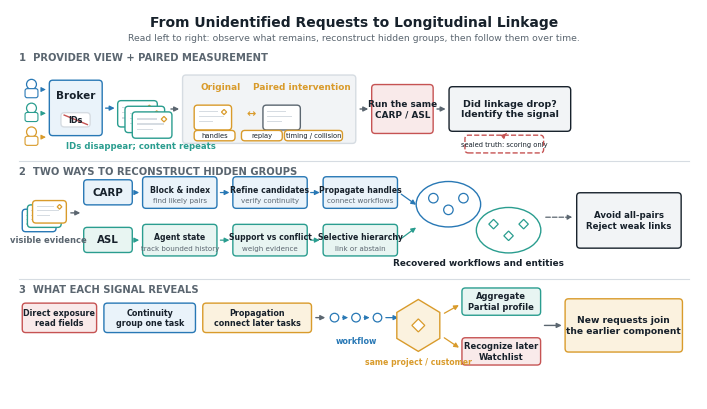
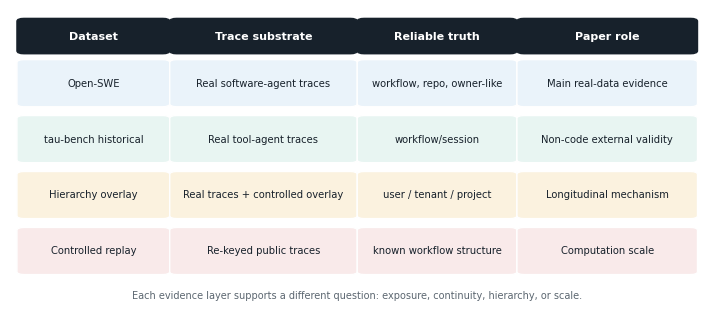
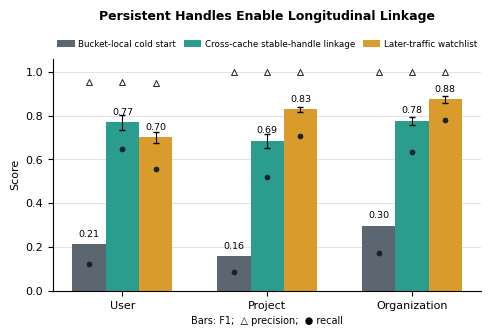
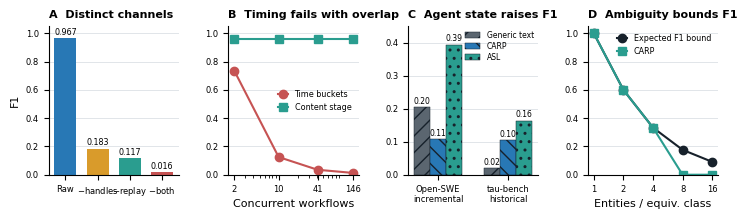

The script that saved these images, in order:
from __future__ import annotations

import argparse
from pathlib import Path

import matplotlib as mpl
import matplotlib.pyplot as plt
import numpy as np
from matplotlib.patches import Circle, Ellipse, FancyArrowPatch, FancyBboxPatch, Polygon, Rectangle


COLORS = {
    "ink": "#17212B",
    "muted": "#5B6670",
    "blue": "#2878B5",
    "teal": "#2A9D8F",
    "gold": "#D99B2B",
    "red": "#C65353",
    "green": "#4A8F5B",
    "light_blue": "#EAF3FA",
    "light_teal": "#E8F5F2",
    "light_gold": "#FBF2DF",
    "light_red": "#F9EAEA",
    "light_gray": "#F2F4F6",
}


def generate_figures(
    output_dir: Path,
    *,
    selected: tuple[str, ...] = ("all",),
    formats: tuple[str, ...] = ("pdf", "png"),
) -> list[Path]:
    output_dir.mkdir(parents=True, exist_ok=True)
    mpl.rcParams.update(
        {
            "font.family": "DejaVu Sans",
            "font.size": 8,
            "axes.titlesize": 9,
            "axes.labelsize": 8,
            "pdf.fonttype": 42,
            "ps.fonttype": 42,
            "svg.fonttype": "none",
        }
    )
    figure_builders = {
        "carp_pipeline": _visual_linkage_overview,
        "evidence_layers": _evidence_layers,
        "t3_longitudinal": _t3_longitudinal,
        "results_overview": _results_overview,
    }
    names = tuple(figure_builders) if "all" in selected else selected
    outputs = []
    for name in names:
        outputs.extend(_save(figure_builders[name](), output_dir / name, formats=formats))
    return outputs


def _carp_pipeline() -> plt.Figure:
    fig, ax = plt.subplots(figsize=(7.0, 3.94))
    ax.set_xlim(0, 133.33)
    ax.set_ylim(0, 75)
    ax.axis("off")

    def add_box(
        x: float,
        y: float,
        width: float,
        height: float,
        label: str,
        fill: str,
        edge: str,
        *,
        fontsize: float = 7.3,
        linestyle: str = "-",
        fontweight: str = "normal",
    ) -> None:
        ax.add_patch(
            FancyBboxPatch(
                (x, y),
                width,
                height,
                boxstyle="round,pad=0.25,rounding_size=0.65",
                linewidth=1.1,
                linestyle=linestyle,
                edgecolor=edge,
                facecolor=fill,
            )
        )
        ax.text(
            x + width / 2,
            y + height / 2,
            label,
            ha="center",
            va="center",
            color=COLORS["ink"],
            fontsize=fontsize,
            fontweight=fontweight,
        )

    def add_arrow(
        start: tuple[float, float],
        end: tuple[float, float],
        *,
        color: str = COLORS["muted"],
        connectionstyle: str = "arc3",
    ) -> None:
        ax.add_patch(
            FancyArrowPatch(
                start,
                end,
                arrowstyle="-|>",
                mutation_scale=7,
                linewidth=0.9,
                color=color,
                connectionstyle=connectionstyle,
            )
        )

    ax.text(
        66.665,
        72.8,
        "Measuring Provider-Side Linkage in LLM Agent Traffic",
        ha="center",
        va="center",
        weight="bold",
        fontsize=10.2,
    )
    ax.text(
        66.665,
        68.9,
        "Protocol identifiers are removed; persistent task objects and replayed state can remain linkable.",
        ha="center",
        va="center",
        color=COLORS["muted"],
        fontsize=7.2,
    )
    ax.text(
        2,
        65.0,
        "CONTROLLED MEASUREMENT",
        ha="left",
        va="center",
        color=COLORS["muted"],
        weight="bold",
        fontsize=7.2,
    )
    add_box(
        2.0,
        53.0,
        12.0,
        8.0,
        "Agent\nrequests",
        COLORS["light_gray"],
        COLORS["ink"],
        fontweight="bold",
    )
    add_box(
        17.5,
        53.0,
        16.5,
        8.0,
        "Broker / gateway\nremove protocol IDs",
        COLORS["light_blue"],
        COLORS["blue"],
        fontsize=6.8,
        fontweight="bold",
    )
    add_box(
        37.5,
        52.0,
        20.0,
        10.0,
        "Provider view\nplaintext content +\nallowed telemetry",
        COLORS["light_teal"],
        COLORS["teal"],
        fontsize=6.8,
        fontweight="bold",
    )
    add_box(
        62.0,
        56.5,
        16.0,
        5.5,
        "Original request",
        "white",
        COLORS["gold"],
        fontweight="bold",
    )
    add_box(
        62.0,
        48.5,
        16.0,
        6.0,
        "Paired control\none channel perturbed",
        COLORS["light_gold"],
        COLORS["gold"],
        fontsize=6.9,
        fontweight="bold",
    )
    add_box(
        82.5,
        52.5,
        14.0,
        8.0,
        "Same method\nCARP or ASL",
        COLORS["light_red"],
        COLORS["red"],
        fontsize=7.0,
        fontweight="bold",
    )
    add_box(
        100.5,
        51.5,
        30.0,
        10.0,
        "Compare linkage scores\nand attribute the channel",
        COLORS["light_gray"],
        COLORS["ink"],
        fontsize=7.2,
        fontweight="bold",
    )
    add_box(
        82.5,
        43.8,
        18.0,
        5.8,
        "Sealed truth\nlabels only; evaluator opens",
        "white",
        COLORS["red"],
        fontsize=6.2,
        linestyle="--",
        fontweight="bold",
    )
    add_arrow((14.3, 57.0), (17.2, 57.0))
    add_arrow((34.3, 57.0), (37.2, 57.0))
    add_arrow((57.8, 57.0), (61.7, 59.1), color=COLORS["gold"])
    add_arrow((57.8, 57.0), (61.7, 51.5), color=COLORS["gold"])
    add_arrow((78.3, 59.1), (82.2, 57.5), color=COLORS["gold"])
    add_arrow((78.3, 51.5), (82.2, 55.5), color=COLORS["gold"])
    add_arrow((96.8, 56.5), (100.2, 56.5))
    add_arrow(
        (100.7, 47.0),
        (115.0, 51.2),
        color=COLORS["red"],
        connectionstyle="arc3,rad=-0.08",
    )

    ax.plot([2.0, 131.0], [41.0, 41.0], color="#C8CFD6", linewidth=0.8)
    ax.text(
        2.0,
        38.8,
        "COMPLEMENTARY BOUNDED LINKAGE METHODS",
        ha="left",
        va="center",
        weight="bold",
        color=COLORS["muted"],
        fontsize=7.2,
    )
    ax.text(
        131.0,
        38.8,
        "same provider-visible requests; no CARP $\\rightarrow$ ASL dependency",
        ha="right",
        va="center",
        color=COLORS["muted"],
        fontsize=6.4,
    )
    add_box(
        2.0,
        30.5,
        10.0,
        5.5,
        "CARP",
        COLORS["light_blue"],
        COLORS["blue"],
        fontsize=8.0,
        fontweight="bold",
    )
    carp_stages = [
        (15.0, "Block +\nindex"),
        (37.0, "Context\ncandidates"),
        (59.0, "Budgeted\nrefinement"),
        (81.0, "Typed-handle\npropagation"),
    ]
    for x, label in carp_stages:
        add_box(
            x,
            30.0,
            18.0,
            6.5,
            label,
            COLORS["light_blue"],
            COLORS["blue"],
            fontsize=7.1,
            fontweight="bold",
        )
    for start, end in ((12.0, 15.0), (33.0, 37.0), (55.0, 59.0), (77.0, 81.0)):
        add_arrow((start + 0.3, 33.25), (end - 0.3, 33.25), color=COLORS["blue"])
    ax.text(
        103.0,
        33.25,
        "Sparse discovery across\nrequests and components",
        ha="left",
        va="center",
        color=COLORS["blue"],
        weight="bold",
        fontsize=6.8,
    )

    add_box(
        2.0,
        22.0,
        10.0,
        5.5,
        "ASL",
        COLORS["light_teal"],
        COLORS["teal"],
        fontsize=8.0,
        fontweight="bold",
    )
    asl_stages = [
        (15.0, "Bounded\nAgent state"),
        (37.0, "Multi-view\ncandidates"),
        (59.0, "Support--conflict\ngate"),
        (81.0, "Selective\nhierarchy"),
    ]
    for x, label in asl_stages:
        add_box(
            x,
            21.5,
            18.0,
            6.5,
            label,
            COLORS["light_teal"],
            COLORS["teal"],
            fontsize=7.1,
            fontweight="bold",
        )
    for start, end in ((12.0, 15.0), (33.0, 37.0), (55.0, 59.0), (77.0, 81.0)):
        add_arrow((start + 0.3, 24.75), (end - 0.3, 24.75), color=COLORS["teal"])
    ax.text(
        103.0,
        24.75,
        "State-aware linkage with\nabstention and conflicts",
        ha="left",
        va="center",
        color=COLORS["teal"],
        weight="bold",
        fontsize=6.8,
    )

    ax.plot([2.0, 131.0], [18.5, 18.5], color="#C8CFD6", linewidth=0.8)
    ax.text(
        2.0,
        16.2,
        "PRIVACY-RELEVANT OUTCOMES",
        ha="left",
        va="center",
        color=COLORS["muted"],
        weight="bold",
        fontsize=7.2,
    )
    outcomes = [
        (2.0, "Workflow partitions", "requests grouped\ninto workflows", COLORS["light_blue"], COLORS["blue"]),
        (34.5, "Cross-workflow entities", "projects, customers,\nor processes", COLORS["light_teal"], COLORS["teal"]),
        (67.0, "Supported partial profiles", "technologies, services,\ndependencies", COLORS["light_gold"], COLORS["gold"]),
        (99.5, "Later-traffic watchlists", "new requests assigned\nto prior components", COLORS["light_red"], COLORS["red"]),
    ]
    for x, title, subtitle, fill, edge in outcomes:
        add_box(x, 3.0, 29.0, 10.5, "", fill, edge)
        ax.text(x + 20.2, 10.4, title, ha="center", va="center", weight="bold", fontsize=6.5)
        ax.text(x + 20.2, 6.4, subtitle, ha="center", va="center", color=COLORS["muted"], fontsize=6.0)

    # Small semantic icons; all meaning remains available in text and line style.
    for x in (6.0, 9.0, 12.0):
        ax.scatter(x, 8.3, s=18, facecolor=COLORS["light_blue"], edgecolor=COLORS["blue"], linewidth=0.8, zorder=4)
    add_arrow((6.7, 8.3), (8.3, 8.3), color=COLORS["blue"])
    add_arrow((9.7, 8.3), (11.3, 8.3), color=COLORS["blue"])
    ax.scatter([38.8, 38.8, 46.0], [9.7, 6.9, 8.3], s=[18, 18, 26], facecolor=COLORS["light_teal"], edgecolor=COLORS["teal"], linewidth=0.8, zorder=4)
    add_arrow((39.6, 9.5), (44.8, 8.5), color=COLORS["teal"])
    add_arrow((39.6, 7.1), (44.8, 8.1), color=COLORS["teal"])
    for y, length in ((10.0, 8.0), (8.2, 6.0), (6.4, 9.0)):
        ax.plot([71.0, 71.0 + length], [y, y], color=COLORS["gold"], linewidth=2.0)
    ax.plot([104.0, 113.0], [7.5, 7.5], color=COLORS["gold"], linewidth=0.9)
    ax.scatter([106.0, 109.5, 112.5], [7.5, 7.5, 7.5], s=20, facecolor="white", edgecolor=[COLORS["blue"], COLORS["teal"], COLORS["red"]], linewidth=0.9, zorder=4)

    fig.tight_layout(pad=0.2)
    return fig


def _visual_linkage_overview() -> plt.Figure:
    fig, ax = plt.subplots(figsize=(7.0, 3.94))
    ax.set_xlim(0, 160)
    ax.set_ylim(0, 90)
    ax.axis("off")

    def text(
        x: float,
        y: float,
        label: str,
        *,
        size: float = 7.2,
        color: str = COLORS["ink"],
        weight: str = "normal",
        ha: str = "center",
    ) -> None:
        ax.text(x, y, label, ha=ha, va="center", fontsize=size, color=color, weight=weight)

    def box(
        x: float,
        y: float,
        width: float,
        height: float,
        *,
        fill: str = "white",
        edge: str = COLORS["ink"],
        dashed: bool = False,
        radius: float = 1.0,
    ) -> None:
        ax.add_patch(
            FancyBboxPatch(
                (x, y),
                width,
                height,
                boxstyle=f"round,pad=0.15,rounding_size={radius}",
                facecolor=fill,
                edgecolor=edge,
                linewidth=1.05,
                linestyle="--" if dashed else "-",
            )
        )

    def arrow(
        start: tuple[float, float],
        end: tuple[float, float],
        *,
        color: str = COLORS["muted"],
        width: float = 0.9,
        dashed: bool = False,
        connectionstyle: str = "arc3",
    ) -> None:
        ax.add_patch(
            FancyArrowPatch(
                start,
                end,
                arrowstyle="-|>",
                mutation_scale=7,
                linewidth=width,
                linestyle="--" if dashed else "-",
                color=color,
                connectionstyle=connectionstyle,
            )
        )

    def node(x: float, y: float, *, color: str, kind: str = "circle", size: float = 1.8) -> None:
        if kind == "diamond":
            points = [(x, y + size), (x + size, y), (x, y - size), (x - size, y)]
            ax.add_patch(Polygon(points, closed=True, facecolor="white", edgecolor=color, linewidth=1.0))
        else:
            ax.add_patch(Circle((x, y), size, facecolor="white", edgecolor=color, linewidth=1.0))

    def request_card(x: float, y: float, *, color: str, marker: bool = True) -> None:
        box(x, y, 13.0, 9.0, fill="white", edge=color, radius=0.7)
        for offset, width in ((6.6, 7.2), (4.8, 9.2), (3.0, 5.7)):
            ax.add_patch(Rectangle((x + 1.5, y + offset), width, 0.48, facecolor="#D6DCE2", edgecolor="none"))
        if marker:
            node(x + 10.8, y + 6.8, color=COLORS["gold"], kind="diamond", size=1.05)

    def workflow(x: float, y: float, color: str) -> None:
        for index in range(3):
            node(x + index * 5.0, y, color=color, size=1.25)
            if index < 2:
                arrow((x + 1.4 + index * 5.0, y), (x + 3.6 + index * 5.0, y), color=color, width=0.7)

    text(80, 86.5, "Identifier stripping does not remove content linkage", size=10.0, weight="bold")

    panels = [
        (2.0, "A", "PROTOCOL VIEW", COLORS["blue"]),
        (55.5, "B", "LINKAGE MEASUREMENT", COLORS["teal"]),
        (109.0, "C", "LONGITUDINAL VIEW", COLORS["gold"]),
    ]
    for x, letter, title, color in panels:
        box(x, 3.0, 49.0, 78.0, fill="white", edge="#D6DCE2", radius=1.0)
        ax.add_patch(Circle((x + 4.3, 76.2), 2.25, facecolor=color, edgecolor=color))
        text(x + 4.3, 76.2, letter, size=7.4, color="white", weight="bold")
        text(x + 8.0, 76.2, title, size=7.7, weight="bold", ha="left")

    # Panel A: protocol identifiers disappear, repeated content markers remain.
    for y, color in ((62, COLORS["blue"]), (51, COLORS["teal"]), (40, COLORS["gold"])):
        node(8.0, y + 2.5, color=color, size=1.8)
        ax.add_patch(FancyBboxPatch((5.6, y - 2.2), 4.8, 3.0, boxstyle="round,pad=.1,rounding_size=.8", facecolor="white", edgecolor=color, linewidth=0.9))
        arrow((11.0, y), (16.0, y), color=color)
    text(8.0, 31.0, "Agent traffic", size=7.3, weight="bold")

    box(16.5, 42.0, 14.0, 21.0, fill=COLORS["light_blue"], edge=COLORS["blue"])
    text(23.5, 59.0, "Broker", size=8.0, weight="bold")
    for y, label in ((52.5, "user ID"), (47.2, "session")):
        box(19.1, y, 8.8, 3.7, fill="white", edge="#D6DCE2", radius=0.5)
        text(23.5, y + 1.85, label, size=6.2)
        ax.plot([20.0, 27.0], [y + 3.0, y + 0.7], color=COLORS["red"], linewidth=1.2)
    arrow((30.8, 52.5), (35.5, 52.5), color=COLORS["blue"], width=1.1)
    ax.add_patch(Ellipse((41.0, 58.2), 10.5, 7.2, facecolor=COLORS["light_teal"], edgecolor=COLORS["teal"], linewidth=1.0))
    text(41.0, 58.2, "Provider", size=7.0, weight="bold")
    for index in range(3):
        request_card(35.2 + index * 1.8, 39.2 - index * 1.4, color=COLORS["teal"])
    text(41.0, 33.5, "plaintext remains", size=7.0, color=COLORS["teal"], weight="bold")
    box(7.0, 8.0, 39.0, 15.0, fill=COLORS["light_gray"], edge="#D6DCE2")
    text(15.0, 19.0, "No caller IDs", size=6.4, color=COLORS["red"], weight="bold")
    box(11.8, 11.0, 8.5, 4.0, fill="white", edge="#D6DCE2", radius=0.5)
    ax.plot([12.7, 19.3], [14.2, 11.8], color=COLORS["red"], linewidth=1.1)
    text(36.5, 19.0, "Repeated handles", size=6.4, color=COLORS["gold"], weight="bold")
    for index in range(3):
        node(30.5 + index * 4.5, 12.8, color=COLORS["gold"], kind="diamond", size=1.35)

    # Panel B: visual evidence becomes clusters; a small inset carries the measurement contract.
    text(68.0, 69.5, "Visible evidence", size=7.2, color=COLORS["muted"], weight="bold")
    for index, color in enumerate((COLORS["blue"], COLORS["teal"], COLORS["gold"])):
        request_card(60.5 + index * 4.0, 49.0 - index * 3.5, color=color)
    arrow((80.2, 54.0), (84.2, 54.0), width=1.2)
    box(84.7, 57.0, 12.0, 6.0, fill=COLORS["light_blue"], edge=COLORS["blue"])
    text(90.7, 60.0, "CARP", size=7.3, weight="bold")
    box(84.7, 46.0, 12.0, 6.0, fill=COLORS["light_teal"], edge=COLORS["teal"])
    text(90.7, 49.0, "ASL", size=7.3, weight="bold")
    arrow((97.1, 60.0), (101.0, 57.0), color=COLORS["blue"])
    arrow((97.1, 49.0), (101.0, 52.0), color=COLORS["teal"])
    for cx, cy, color, kind in (
        (100.5, 39.5, COLORS["blue"], "circle"),
        (87.8, 37.5, COLORS["teal"], "diamond"),
    ):
        ax.add_patch(Ellipse((cx, cy), 13.0, 10.0, facecolor="white", edgecolor=color, linewidth=1.0))
        for dx, dy in ((-3.2, 1.3), (0.0, -1.0), (3.3, 1.4)):
            node(cx + dx, cy + dy, color=color, kind=kind, size=1.15)
    text(94.5, 29.8, "Pseudonymous clusters", size=7.3, weight="bold")

    box(61.5, 8.0, 41.5, 15.0, fill=COLORS["light_gray"], edge="#D6DCE2")
    text(70.0, 20.5, "Paired control", size=6.5, color=COLORS["gold"], weight="bold")
    request_card(63.5, 9.5, color=COLORS["gold"])
    text(78.0, 15.3, "↔", size=9.0, color=COLORS["gold"], weight="bold")
    request_card(80.5, 9.5, color=COLORS["muted"], marker=False)
    text(98.0, 20.5, "Δ linkage", size=6.5, color=COLORS["teal"], weight="bold")
    box(94.0, 11.0, 8.0, 4.2, fill="white", edge=COLORS["red"], dashed=True, radius=0.5)
    text(98.0, 13.1, "truth", size=6.3, color=COLORS["red"])

    # Panel C: workflow continuity grows into entity, profile, and later assignment.
    text(121.0, 69.5, "Workflows", size=7.2, color=COLORS["muted"], weight="bold")
    for y, color in ((62.0, COLORS["blue"]), (53.0, COLORS["teal"]), (44.0, COLORS["gold"])):
        workflow(114.5, y, color)
        arrow((125.5, y), (132.0, 53.0), color=color, width=0.8)
    hexagon = [(136, 58), (141, 55), (141, 49), (136, 46), (131, 49), (131, 55)]
    ax.add_patch(Polygon(hexagon, closed=True, facecolor=COLORS["light_gold"], edgecolor=COLORS["gold"], linewidth=1.1))
    node(136, 52.0, color=COLORS["gold"], kind="diamond", size=1.7)
    text(136.0, 42.0, "Persistent entity", size=7.0, color=COLORS["gold"], weight="bold")

    arrow((141.5, 54.0), (146.0, 62.0), color=COLORS["gold"])
    arrow((141.5, 50.0), (146.0, 34.0), color=COLORS["gold"])
    box(146.0, 56.0, 10.0, 14.0, fill=COLORS["light_teal"], edge=COLORS["teal"])
    for y, width in ((65.0, 6.2), (62.0, 4.5), (59.0, 7.0)):
        ax.add_patch(Rectangle((147.5, y), width, 0.7, facecolor=COLORS["teal"], edgecolor="none"))
    text(151.0, 52.5, "Profile", size=7.3, color=COLORS["teal"], weight="bold")

    box(145.5, 24.0, 11.0, 14.0, fill=COLORS["light_red"], edge=COLORS["red"])
    ax.plot([147.0, 154.8], [31.0, 31.0], color=COLORS["red"], linewidth=0.8)
    for x, color in ((148.0, COLORS["blue"]), (151.0, COLORS["teal"]), (154.0, COLORS["red"])):
        node(x, 31.0, color=color, size=1.05)
    text(151.0, 20.5, "Watchlist", size=7.3, color=COLORS["red"], weight="bold")

    arrow((115.0, 12.0), (153.5, 12.0), color=COLORS["gold"], width=1.2)
    text(115.0, 15.0, "continuity", size=6.6, color=COLORS["blue"], weight="bold", ha="left")
    text(153.5, 15.0, "later assignment", size=6.6, color=COLORS["red"], weight="bold", ha="right")

    arrow((51.5, 43.0), (55.0, 43.0), width=1.3)
    arrow((105.0, 43.0), (108.5, 43.0), width=1.3)
    fig.tight_layout(pad=0.2)
    return fig


def _visual_linkage_overview() -> plt.Figure:
    """Balanced main figure: visual narrative plus the paper's distinguishing mechanics."""
    fig, ax = plt.subplots(figsize=(7.0, 3.94))
    ax.set_xlim(0, 160)
    ax.set_ylim(0, 90)
    ax.axis("off")

    def label(
        x: float,
        y: float,
        value: str,
        *,
        size: float = 6.8,
        color: str = COLORS["ink"],
        weight: str = "normal",
        ha: str = "center",
    ) -> None:
        ax.text(x, y, value, ha=ha, va="center", fontsize=size, color=color, weight=weight)

    def box(
        x: float,
        y: float,
        width: float,
        height: float,
        value: str = "",
        *,
        fill: str = "white",
        edge: str = COLORS["ink"],
        size: float = 6.5,
        dashed: bool = False,
        weight: str = "bold",
    ) -> None:
        ax.add_patch(
            FancyBboxPatch(
                (x, y),
                width,
                height,
                boxstyle="round,pad=0.15,rounding_size=0.8",
                facecolor=fill,
                edgecolor=edge,
                linewidth=1.0,
                linestyle="--" if dashed else "-",
            )
        )
        if value:
            label(x + width / 2, y + height / 2, value, size=size, weight=weight)

    def arrow(
        start: tuple[float, float],
        end: tuple[float, float],
        *,
        color: str = COLORS["muted"],
        width: float = 0.9,
        dashed: bool = False,
    ) -> None:
        ax.add_patch(
            FancyArrowPatch(
                start,
                end,
                arrowstyle="-|>",
                mutation_scale=7,
                color=color,
                linewidth=width,
                linestyle="--" if dashed else "-",
            )
        )

    def node(x: float, y: float, color: str, *, diamond: bool = False, size: float = 1.2) -> None:
        if diamond:
            points = [(x, y + size), (x + size, y), (x, y - size), (x - size, y)]
            ax.add_patch(Polygon(points, closed=True, facecolor="white", edgecolor=color, linewidth=0.9))
        else:
            ax.add_patch(Circle((x, y), size, facecolor="white", edgecolor=color, linewidth=0.9))

    def request(x: float, y: float, *, edge: str, marker: bool = True, scale: float = 1.0) -> None:
        width, height = 10.5 * scale, 6.8 * scale
        box(x, y, width, height, fill="white", edge=edge)
        for offset, line_width in ((4.9, 5.5), (3.5, 7.3), (2.1, 4.3)):
            ax.add_patch(
                Rectangle(
                    (x + 1.1 * scale, y + offset * scale),
                    line_width * scale,
                    0.36 * scale,
                    facecolor="#D6DCE2",
                    edgecolor="none",
                )
            )
        if marker:
            node(x + 8.5 * scale, y + 5.0 * scale, COLORS["gold"], diamond=True, size=0.75 * scale)

    def section(y: float, title: str) -> None:
        label(2.0, y, title, size=7.2, color=COLORS["muted"], weight="bold", ha="left")

    label(80, 87.0, "From Unidentified Requests to Longitudinal Linkage", size=10.0, weight="bold")
    label(
        80,
        83.5,
        "Read left to right: observe what remains, reconstruct hidden groups, then follow them over time.",
        size=6.7,
        color=COLORS["muted"],
    )

    # Section 1: provider visibility and paired measurement.
    section(79.0, "1  PROVIDER VIEW + PAIRED MEASUREMENT")
    for y, color in ((71.5, COLORS["blue"]), (66.0, COLORS["teal"]), (60.5, COLORS["gold"])):
        node(5.0, y + 1.2, color, size=1.15)
        ax.add_patch(FancyBboxPatch((3.6, y - 1.8), 2.8, 1.9, boxstyle="round,pad=.1,rounding_size=.5", facecolor="white", edgecolor=color, linewidth=0.8))
        arrow((6.7, y), (9.0, y), color=color, width=0.7)
    box(9.3, 61.0, 12.0, 12.5, fill=COLORS["light_blue"], edge=COLORS["blue"])
    label(15.3, 70.2, "Broker", size=7.5, weight="bold")
    box(12.0, 63.0, 6.5, 3.0, "IDs", fill="white", edge="#D6DCE2", size=5.8)
    ax.plot([12.6, 18.0], [65.6, 63.4], color=COLORS["red"], linewidth=1.0)
    arrow((21.6, 67.2), (25.0, 67.2), color=COLORS["blue"], width=1.0)
    for index in range(3):
        request(25.2 + index * 1.7, 63.0 - index * 1.3, edge=COLORS["teal"], scale=0.85)
    label(30.5, 58.5, "IDs disappear; content repeats", size=6.1, color=COLORS["teal"], weight="bold")

    arrow((36.8, 67.0), (40.0, 67.0), width=1.0)
    box(40.3, 59.2, 40.0, 15.5, fill=COLORS["light_gray"], edge="#D6DCE2")
    label(49.0, 72.0, "Original", size=6.4, color=COLORS["gold"], weight="bold")
    request(43.0, 62.3, edge=COLORS["gold"], scale=0.8)
    label(56.0, 66.0, "↔", size=8.0, color=COLORS["gold"], weight="bold")
    request(59.0, 62.3, edge=COLORS["muted"], marker=False, scale=0.8)
    label(68.0, 72.0, "Paired intervention", size=6.4, color=COLORS["gold"], weight="bold")
    for x, value in ((43.0, "handles"), (54.0, "replay"), (64.0, "timing / collision")):
        box(x, 59.8, 9.2 if x < 64 else 13.2, 2.1, value, fill="white", edge=COLORS["gold"], size=4.9, weight="normal")

    arrow((80.8, 67.0), (84.0, 67.0), width=1.0)
    box(84.3, 61.5, 14.0, 11.0, "Run the same\nCARP / ASL", fill=COLORS["light_red"], edge=COLORS["red"], size=6.4)
    arrow((98.7, 67.0), (102.0, 67.0), width=1.0)
    box(102.3, 62.0, 28.0, 10.0, "Did linkage drop?\nIdentify the signal", fill=COLORS["light_gray"], edge=COLORS["ink"], size=6.8)
    box(106.0, 57.0, 18.0, 3.8, "sealed truth: scoring only", fill="white", edge=COLORS["red"], size=4.9, dashed=True, weight="normal")
    arrow((115.0, 60.9), (116.0, 61.8), color=COLORS["red"], dashed=True)

    ax.plot([2, 158], [55.0, 55.0], color="#D6DCE2", linewidth=0.8)

    # Section 2: enough method detail to show novelty without configuration-level clutter.
    section(52.5, "2  TWO WAYS TO RECONSTRUCT HIDDEN GROUPS")
    for index, color in enumerate((COLORS["blue"], COLORS["teal"], COLORS["gold"])):
        request(3.0 + index * 1.2, 38.8 + index * 1.0, edge=color, scale=0.72)
    label(9.0, 36.8, "visible evidence", size=6.0, color=COLORS["muted"], weight="bold")
    arrow((13.5, 43.0), (17.0, 43.0), width=1.0)

    box(17.3, 45.0, 11.0, 5.5, "CARP", fill=COLORS["light_blue"], edge=COLORS["blue"], size=7.4)
    carp = [
        (31.0, "Block & index", "find likely pairs"),
        (52.0, "Refine candidates", "verify continuity"),
        (73.0, "Propagate handles", "connect workflows"),
    ]
    for x, title, explanation in carp:
        box(x, 44.2, 17.0, 7.0, fill=COLORS["light_blue"], edge=COLORS["blue"])
        label(x + 8.5, 48.4, title, size=5.6, weight="bold")
        label(x + 8.5, 45.8, explanation, size=5.1, color=COLORS["muted"])
    for start, end in ((28.5, 30.7), (48.3, 51.7), (69.3, 72.7)):
        arrow((start, 47.7), (end, 47.7), color=COLORS["blue"])

    box(17.3, 34.0, 11.0, 5.5, "ASL", fill=COLORS["light_teal"], edge=COLORS["teal"], size=7.4)
    asl = [
        (31.0, "Agent state", "track bounded history"),
        (52.0, "Support vs conflict", "weigh evidence"),
        (73.0, "Selective hierarchy", "link or abstain"),
    ]
    for x, title, explanation in asl:
        box(x, 33.2, 17.0, 7.0, fill=COLORS["light_teal"], edge=COLORS["teal"])
        label(x + 8.5, 37.4, title, size=5.6, weight="bold")
        label(x + 8.5, 34.8, explanation, size=5.1, color=COLORS["muted"])
    for start, end in ((28.5, 30.7), (48.3, 51.7), (69.3, 72.7)):
        arrow((start, 36.7), (end, 36.7), color=COLORS["teal"])

    arrow((90.5, 47.7), (95.0, 44.5), color=COLORS["blue"])
    arrow((90.5, 36.7), (95.0, 40.0), color=COLORS["teal"])
    for cx, cy, color, diamond in ((102.0, 45.0, COLORS["blue"], False), (116.0, 39.0, COLORS["teal"], True)):
        ax.add_patch(Ellipse((cx, cy), 15.0, 10.5, facecolor="white", edgecolor=color, linewidth=1.0))
        for dx, dy in ((-3.5, 1.4), (0.0, -1.3), (3.5, 1.4)):
            node(cx + dx, cy + dy, color, diamond=diamond, size=1.1)
    label(109.0, 31.5, "Recovered workflows and entities", size=6.4, weight="bold")
    arrow((124.0, 42.0), (131.5, 42.0), width=0.9, dashed=True)
    box(132.0, 35.0, 24.0, 12.5, "Avoid all-pairs\nReject weak links", fill=COLORS["light_gray"], edge=COLORS["ink"], size=6.2)

    ax.plot([2, 158], [27.8, 27.8], color="#D6DCE2", linewidth=0.8)

    # Section 3: name the three channels, then visualize their hierarchy of consequences.
    section(25.2, "3  WHAT EACH SIGNAL REVEALS")
    chips = [
        (3.0, 17.0, "Direct exposure\nread fields", COLORS["light_red"], COLORS["red"]),
        (22.0, 21.0, "Continuity\ngroup one task", COLORS["light_blue"], COLORS["blue"]),
        (45.0, 25.0, "Propagation\nconnect later tasks", COLORS["light_gold"], COLORS["gold"]),
    ]
    for x, width, value, fill, edge in chips:
        box(x, 15.5, width, 6.5, value, fill=fill, edge=edge, size=5.8)

    arrow((70.5, 18.8), (74.0, 18.8), width=1.0)
    for index in range(3):
        node(75.5 + index * 5.0, 18.8, COLORS["blue"], size=1.0)
        if index < 2:
            arrow((76.7 + index * 5.0, 18.8), (79.3 + index * 5.0, 18.8), color=COLORS["blue"], width=0.7)
    label(80.5, 13.5, "workflow", size=5.8, color=COLORS["blue"], weight="bold")
    arrow((86.8, 18.8), (91.0, 18.8), color=COLORS["blue"])
    hexagon = [(95, 23), (100, 20), (100, 14), (95, 11), (90, 14), (90, 20)]
    ax.add_patch(Polygon(hexagon, closed=True, facecolor=COLORS["light_gold"], edgecolor=COLORS["gold"], linewidth=1.0))
    node(95, 17.0, COLORS["gold"], diamond=True, size=1.5)
    label(95, 8.5, "same project / customer", size=5.6, color=COLORS["gold"], weight="bold")
    arrow((100.5, 19.5), (105.0, 22.0), color=COLORS["gold"])
    arrow((100.5, 14.5), (105.0, 11.5), color=COLORS["gold"])
    box(105.3, 19.5, 18.0, 6.0, "Aggregate\nPartial profile", fill=COLORS["light_teal"], edge=COLORS["teal"], size=6.0)
    box(105.3, 8.0, 18.0, 6.0, "Recognize later\nWatchlist", fill=COLORS["light_red"], edge=COLORS["red"], size=6.0)
    arrow((123.7, 17.0), (129.0, 17.0), width=1.0)
    box(129.3, 11.0, 27.0, 12.0, "New requests join\nthe earlier component", fill=COLORS["light_gold"], edge=COLORS["gold"], size=6.6)

    fig.tight_layout(pad=0.2)
    return fig


def _evidence_layers() -> plt.Figure:
    fig, ax = plt.subplots(figsize=(7.0, 3.0))
    ax.axis("off")
    columns = ["Dataset", "Trace substrate", "Reliable truth", "Paper role"]
    rows = [
        (
            "Open-SWE",
            "Real software-agent traces",
            "workflow, repo, owner-like",
            "Main real-data evidence",
            COLORS["light_blue"],
        ),
        (
            "tau-bench historical",
            "Real tool-agent traces",
            "workflow/session",
            "Non-code external validity",
            COLORS["light_teal"],
        ),
        (
            "Hierarchy overlay",
            "Real traces + controlled overlay",
            "user / tenant / project",
            "Longitudinal mechanism",
            COLORS["light_gold"],
        ),
        (
            "Controlled replay",
            "Re-keyed public traces",
            "known workflow structure",
            "Computation scale",
            COLORS["light_red"],
        ),
    ]
    x_positions = [0.02, 0.24, 0.51, 0.74]
    widths = [0.20, 0.25, 0.21, 0.24]
    header_y = 0.86
    for x, width, label in zip(x_positions, widths, columns, strict=True):
        ax.add_patch(
            FancyBboxPatch(
                (x, header_y),
                width,
                0.10,
                boxstyle="round,pad=0.01,rounding_size=0.01",
                facecolor=COLORS["ink"],
                edgecolor=COLORS["ink"],
                transform=ax.transAxes,
            )
        )
        ax.text(
            x + width / 2,
            header_y + 0.05,
            label,
            color="white",
            ha="center",
            va="center",
            weight="bold",
            transform=ax.transAxes,
        )
    for row_index, row in enumerate(rows):
        y = 0.68 - row_index * 0.19
        values = row[:4]
        fill = row[4]
        for x, width, value in zip(x_positions, widths, values, strict=True):
            ax.add_patch(
                FancyBboxPatch(
                    (x, y),
                    width,
                    0.14,
                    boxstyle="round,pad=0.01,rounding_size=0.01",
                    facecolor=fill,
                    edgecolor="white",
                    linewidth=1.0,
                    transform=ax.transAxes,
                )
            )
            ax.text(
                x + width / 2,
                y + 0.07,
                value,
                ha="center",
                va="center",
                wrap=True,
                fontsize=7.2,
                color=COLORS["ink"],
                transform=ax.transAxes,
            )
    ax.text(
        0.5,
        0.02,
        "Each evidence layer supports a different question: exposure, continuity, hierarchy, or scale.",
        ha="center",
        color=COLORS["muted"],
        fontsize=7,
        transform=ax.transAxes,
    )
    fig.tight_layout(pad=0.25)
    return fig


def _t3_longitudinal() -> plt.Figure:
    levels = ["User", "Project", "Organization"]
    baseline = np.array([0.214, 0.159, 0.297])
    baseline_precision = np.array([0.954, 1.000, 1.000])
    baseline_recall = np.array([0.121, 0.087, 0.174])
    percolation = np.array([0.771, 0.686, 0.777])
    percolation_precision = np.array([0.952, 0.998, 1.000])
    percolation_recall = np.array([0.648, 0.522, 0.635])
    watchlist = np.array([0.702, 0.830, 0.876])
    watchlist_precision = np.array([0.950, 1.000, 1.000])
    watchlist_recall = np.array([0.557, 0.709, 0.779])
    percolation_low = np.array([0.733, 0.653, 0.756])
    percolation_high = np.array([0.805, 0.717, 0.796])
    watchlist_low = np.array([0.675, 0.816, 0.860])
    watchlist_high = np.array([0.725, 0.840, 0.891])
    x = np.arange(len(levels))
    width = 0.23
    fig, ax = plt.subplots(figsize=(5.0, 3.25))
    ax.bar(x - width, baseline, width, label="Bucket-local cold start", color=COLORS["muted"])
    ax.bar(
        x,
        percolation,
        width,
        label="Cross-cache stable-handle linkage",
        color=COLORS["teal"],
        yerr=np.vstack((percolation - percolation_low, percolation_high - percolation)),
        capsize=2.5,
        error_kw={"linewidth": 0.8},
    )
    ax.bar(
        x + width,
        watchlist,
        width,
        label="Later-traffic watchlist",
        color=COLORS["gold"],
        yerr=np.vstack((watchlist - watchlist_low, watchlist_high - watchlist)),
        capsize=2.5,
        error_kw={"linewidth": 0.8},
    )
    ax.set_ylabel("Score")
    ax.set_xlabel("Bars: F1;  △ precision;  ● recall", fontsize=7)
    ax.set_xticks(x, levels)
    ax.set_ylim(0, 1.06)
    ax.set_yticks(np.arange(0, 1.01, 0.2))
    ax.grid(axis="y", color="#D9DEE3", linewidth=0.6)
    ax.set_axisbelow(True)
    ax.spines[["top", "right"]].set_visible(False)
    for positions, precision, recall in (
        (x - width, baseline_precision, baseline_recall),
        (x, percolation_precision, percolation_recall),
        (x + width, watchlist_precision, watchlist_recall),
    ):
        ax.scatter(
            positions,
            precision,
            marker="^",
            s=18,
            facecolors="white",
            edgecolors=COLORS["ink"],
            linewidths=0.7,
            zorder=4,
        )
        ax.scatter(
            positions,
            recall,
            marker="o",
            s=13,
            color=COLORS["ink"],
            linewidths=0.5,
            zorder=4,
        )
    handles, labels = ax.get_legend_handles_labels()
    ax.legend(
        handles,
        labels,
        frameon=False,
        loc="lower center",
        bbox_to_anchor=(0.5, 1.01),
        fontsize=6.3,
        ncol=3,
        columnspacing=0.9,
        handletextpad=0.4,
    )
    ax.set_title("Persistent Handles Enable Longitudinal Linkage", weight="bold", pad=28)
    for positions, values in ((x - width, baseline), (x, percolation), (x + width, watchlist)):
        for position, value in zip(positions, values, strict=True):
            ax.text(position, value + 0.025, f"{value:.2f}", ha="center", va="bottom", fontsize=6.8)
    fig.tight_layout(pad=0.4)
    return fig


def _results_overview() -> plt.Figure:
    fig, axes = plt.subplots(1, 4, figsize=(7.2, 2.25))
    ax_surface, ax_time, ax_scale, ax_bound = axes

    surface_labels = ["Raw", "$-$handles", "$-$replay", "$-$both"]
    surface_f1 = [0.967, 0.183, 0.117, 0.016]
    surface_colors = [COLORS["blue"], COLORS["gold"], COLORS["teal"], COLORS["red"]]
    bars = ax_surface.bar(surface_labels, surface_f1, color=surface_colors, width=0.68)
    ax_surface.set_ylim(0, 1.05)
    ax_surface.set_ylabel("F1")
    ax_surface.set_title("A  Distinct channels", loc="left", weight="bold", fontsize=8)
    for bar, value in zip(bars, surface_f1, strict=True):
        ax_surface.text(
            bar.get_x() + bar.get_width() / 2,
            value + 0.025,
            f"{value:.3f}",
            ha="center",
            fontsize=5.8,
        )

    concurrency = [2, 10, 41, 146]
    temporal = [0.736, 0.125, 0.035, 0.013]
    content = [0.960, 0.960, 0.960, 0.960]
    ax_time.plot(concurrency, temporal, marker="o", color=COLORS["red"], label="Time buckets")
    ax_time.plot(
        concurrency,
        content,
        marker="s",
        color=COLORS["teal"],
        label="Content stage",
    )
    ax_time.set_xscale("log")
    ax_time.set_xticks(concurrency, [str(value) for value in concurrency])
    ax_time.set_ylim(0, 1.05)
    ax_time.set_xlabel("Concurrent workflows")
    ax_time.set_title("B  Timing fails with overlap", loc="left", weight="bold", fontsize=8)
    ax_time.legend(frameon=False, fontsize=5.8, loc="center right", handlelength=1.2)

    domains = ["Open-SWE\nincremental", "tau-bench\nhistorical"]
    generic_text = np.array([0.204, 0.019])
    carp = np.array([0.107, 0.104])
    asl = np.array([0.394, 0.164])
    x = np.arange(len(domains))
    width = 0.23
    ax_scale.bar(
        x - width,
        generic_text,
        width,
        label="Generic text",
        color=COLORS["muted"],
        edgecolor=COLORS["ink"],
        linewidth=0.35,
        hatch="//",
    )
    ax_scale.bar(
        x,
        carp,
        width,
        label="CARP",
        color=COLORS["blue"],
        edgecolor=COLORS["ink"],
        linewidth=0.35,
        hatch="\\\\",
    )
    ax_scale.bar(
        x + width,
        asl,
        width,
        label="ASL",
        color=COLORS["teal"],
        edgecolor=COLORS["ink"],
        linewidth=0.35,
        hatch="..",
    )
    ax_scale.set_xticks(x, domains)
    ax_scale.set_ylim(0, 0.45)
    ax_scale.set_title("C  Agent state raises F1", loc="left", weight="bold", fontsize=8)
    ax_scale.legend(
        frameon=False,
        fontsize=5.5,
        ncol=1,
        loc="upper right",
        borderaxespad=0.2,
        labelspacing=0.25,
    )
    for positions, values in (
        (x - width, generic_text),
        (x, carp),
        (x + width, asl),
    ):
        for position, value in zip(positions, values, strict=True):
            ax_scale.text(position, value + 0.012, f"{value:.2f}", ha="center", fontsize=5.5)

    multiplicity = np.array([1, 2, 4, 8, 16])
    f1_bound = np.array([1.000, 0.600, 0.333, 0.176, 0.091])
    carp_f1 = np.array([1.000, 0.600, 0.333, 0.000, 0.000])
    ax_bound.plot(
        multiplicity,
        f1_bound,
        marker="o",
        color=COLORS["ink"],
        label="Expected F1 bound",
    )
    ax_bound.plot(
        multiplicity,
        carp_f1,
        marker="s",
        color=COLORS["teal"],
        label="CARP",
    )
    ax_bound.set_xscale("log", base=2)
    ax_bound.set_xticks(multiplicity, [str(value) for value in multiplicity])
    ax_bound.set_ylim(0, 1.05)
    ax_bound.set_xlabel("Entities / equiv. class")
    ax_bound.set_title("D  Ambiguity bounds F1", loc="left", weight="bold", fontsize=8)
    ax_bound.legend(frameon=False, fontsize=5.8, handlelength=1.2)

    for ax in (ax_surface, ax_time, ax_scale, ax_bound):
        ax.grid(axis="y", color="#D9DEE3", linewidth=0.55)
        ax.set_axisbelow(True)
        ax.spines[["top", "right"]].set_visible(False)
        ax.tick_params(axis="both", labelsize=6)
    fig.subplots_adjust(left=0.065, right=0.995, bottom=0.22, top=0.88, wspace=0.38)
    return fig


def _save(
    fig: plt.Figure,
    base: Path,
    *,
    formats: tuple[str, ...] = ("pdf", "png"),
) -> list[Path]:
    outputs: list[Path] = []
    for extension in formats:
        path = base.with_suffix(f".{extension}")
        options = {"dpi": 240} if extension == "png" else {}
        fig.savefig(path, bbox_inches="tight", **options)
        outputs.append(path)
    plt.close(fig)
    return outputs


def main() -> None:
    parser = argparse.ArgumentParser(description="Generate paper figures.")
    parser.add_argument("--output-dir", type=Path, default=Path("docs/paper/figures"))
    parser.add_argument(
        "--figures",
        nargs="+",
        choices=("all", "carp_pipeline", "evidence_layers", "t3_longitudinal", "results_overview"),
        default=["all"],
    )
    parser.add_argument("--formats", nargs="+", choices=("pdf", "png"), default=["pdf", "png"])
    args = parser.parse_args()
    print(
        [
            str(path)
            for path in generate_figures(
                args.output_dir,
                selected=tuple(args.figures),
                formats=tuple(args.formats),
            )
        ]
    )


if __name__ == "__main__":
    main()
